Run: headless pygame with SDL's dummy video driver; simulated clock (each Clock.tick advances the game by its frame time, no real sleeping); random seed 0; keys injected as events and as key.get_pressed() state; mouse plan: one left click at the window centre at the start of phase 2, then a move to the lower-right quarter at the start of phase 3.
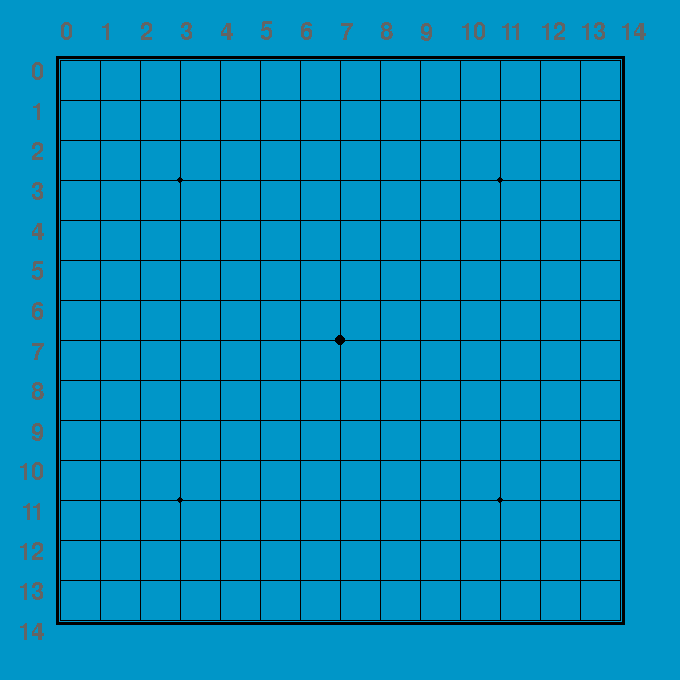
Frame 1 of 4 · flips 1–60 · no input
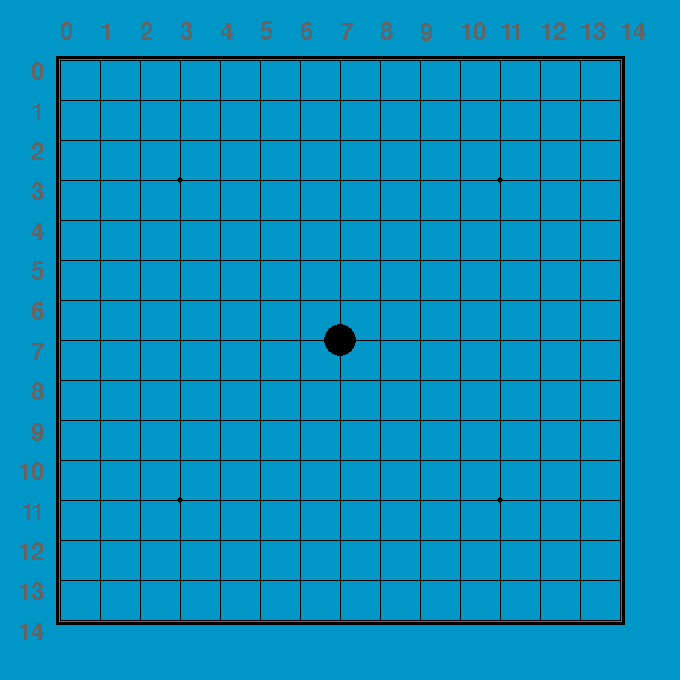
Frame 2 of 4 · flips 61–180 · clicked the window centre · tapped SPACE, RETURN · held RIGHT (→), D
Frame 3 of 4 · flips 181–300 · moved the mouse to the lower-right quarter · held DOWN (↓), S · screen unchanged from frame 2, image omitted
Frame 4 of 4 · flips 301–420 · held LEFT (←), A, UP (↑), W · screen unchanged from frame 3, image omitted

The pygame program that drew these frames:


import pygame

pygame.init()

cell_num = 15
cell_size = 40
space = 60
grid_size = cell_size*(cell_num-1)+space*2

black = (0,0,0)
white = (255,255,255)

screen = pygame.display.set_mode((grid_size,grid_size))

chess_arr = []
flag = 1 #黑棋为1，白棋为2
game_state = 1 #正常进行时状态为1，黑棋胜为2，白棋胜为3

def get_one_dire_num(m,lx,ly,dire):
    n = 0    
    tx = lx
    ty = ly
    dx,dy = dire
    while True:
        tx += dx
        ty += dy
        if tx<0 or tx>=cell_num or ty<0 or ty>=cell_num or m[tx][ty] == 0:
            return n
        n+=1

def check_win(chess_arr,flag):
    m = [[0]*cell_num for i in range(0,cell_num)]
    for i,j,c in chess_arr:
        if c == flag:
            m[i][j] = 1
    lx = chess_arr[-1][0]
    ly = chess_arr[-1][1]  
    dire = [[(-1,0),(1,0)],[(0,1),(0,-1)],[(1,-1),(-1,1)],[(1,1),(-1,-1)]]
    for dir0,dir1 in dire: 
        n1 = get_one_dire_num(m,lx,ly,dir0)
        n2 = get_one_dire_num(m,lx,ly,dir1)
        num = n1+n2+1
        if num >= 5:
            return True
    return False 

# isRunning = False
isRunning = True
while isRunning:
    #遍历窗口发生的所有事件
    for event in pygame.event.get():
        #根据事件的类型，进行判断
        #响应关闭窗口事件
        if event.type == pygame.QUIT:
            isRunning = False
        #响应鼠标点击事件
        if event.type == pygame.MOUSEBUTTONDOWN and event.button == 1 and game_state == 1:
            x,y = event.pos
            xi = round((x-space)/cell_size)
            yi = round((y-space)/cell_size)
            #判断棋子是否落在棋盘内，并且没有重复落子。如果为真，落子，并且切换棋子的颜色
            if xi>=0 and xi<cell_num and yi>=0 and yi<cell_num and (xi,yi,1) not in chess_arr and (xi,yi,2) not in chess_arr:
                chess_arr.append((xi,yi,flag))
                if check_win(chess_arr,flag):
                    game_state = 2 if flag == 1 else 3
                else:
                    flag = 2 if flag == 1 else 1
        #响应键盘事件
        if event.type == pygame.KEYDOWN:
            if event.key == pygame.K_RIGHT:
                chess_arr = []
                flag = 1
                game_state = 1       
        
    screen.fill((0,150,200))
    #画棋盘
    for i in range(0,cell_num):
        grid_font = pygame.font.Font(None,35)
        num_text = str(i)
        num_image = grid_font.render(num_text,False,(100,100,100))
        num_size = num_image.get_size()
        screen.blit(num_image,(space-num_size[0]-16,space+i*cell_size))
        pygame.draw.line(screen,black,(space,space+i*cell_size),(grid_size-space,space+i*cell_size),1)
        screen.blit(num_image,(space+i*cell_size,space-num_size[1]-16))
        pygame.draw.line(screen,black,(space+i*cell_size,space),(space+i*cell_size,grid_size-space),1)

    pygame.draw.circle(screen,black,(space+cell_size*3,space+cell_size*3),3,0)    
    pygame.draw.circle(screen,black,(space+cell_size*3,grid_size-space-cell_size*3),3,0)    
    pygame.draw.circle(screen,black,(grid_size-space-cell_size*3,space+cell_size*3),3,0)    
    pygame.draw.circle(screen,black,(grid_size-space-cell_size*3,grid_size-space-cell_size*3),3,0)    
    pygame.draw.circle(screen,black,(grid_size/2,grid_size/2),5,0)
    pygame.draw.rect(screen,black,[space-4,space-4,cell_size*(cell_num-1)+9,cell_size*(cell_num-1)+9],3)    


    #落子
    for x,y,c in chess_arr:
        chess_color = black if c == 1 else white
        pygame.draw.circle(screen,chess_color,(x*cell_size+space,y*cell_size+space),16,0)

    if game_state!=1:
        myfont = pygame.font.Font(None,100)
        text = "%s WIN!" % ('black' if flag ==1 else 'white')
        text_image = myfont.render(text,False,(100,0,0))
        text_size = text_image.get_size()
        screen.blit(text_image,(grid_size/2-text_size[0]/2,grid_size/2-text_size[1]/2))
    
    pygame.display.update()

pygame.quit()
